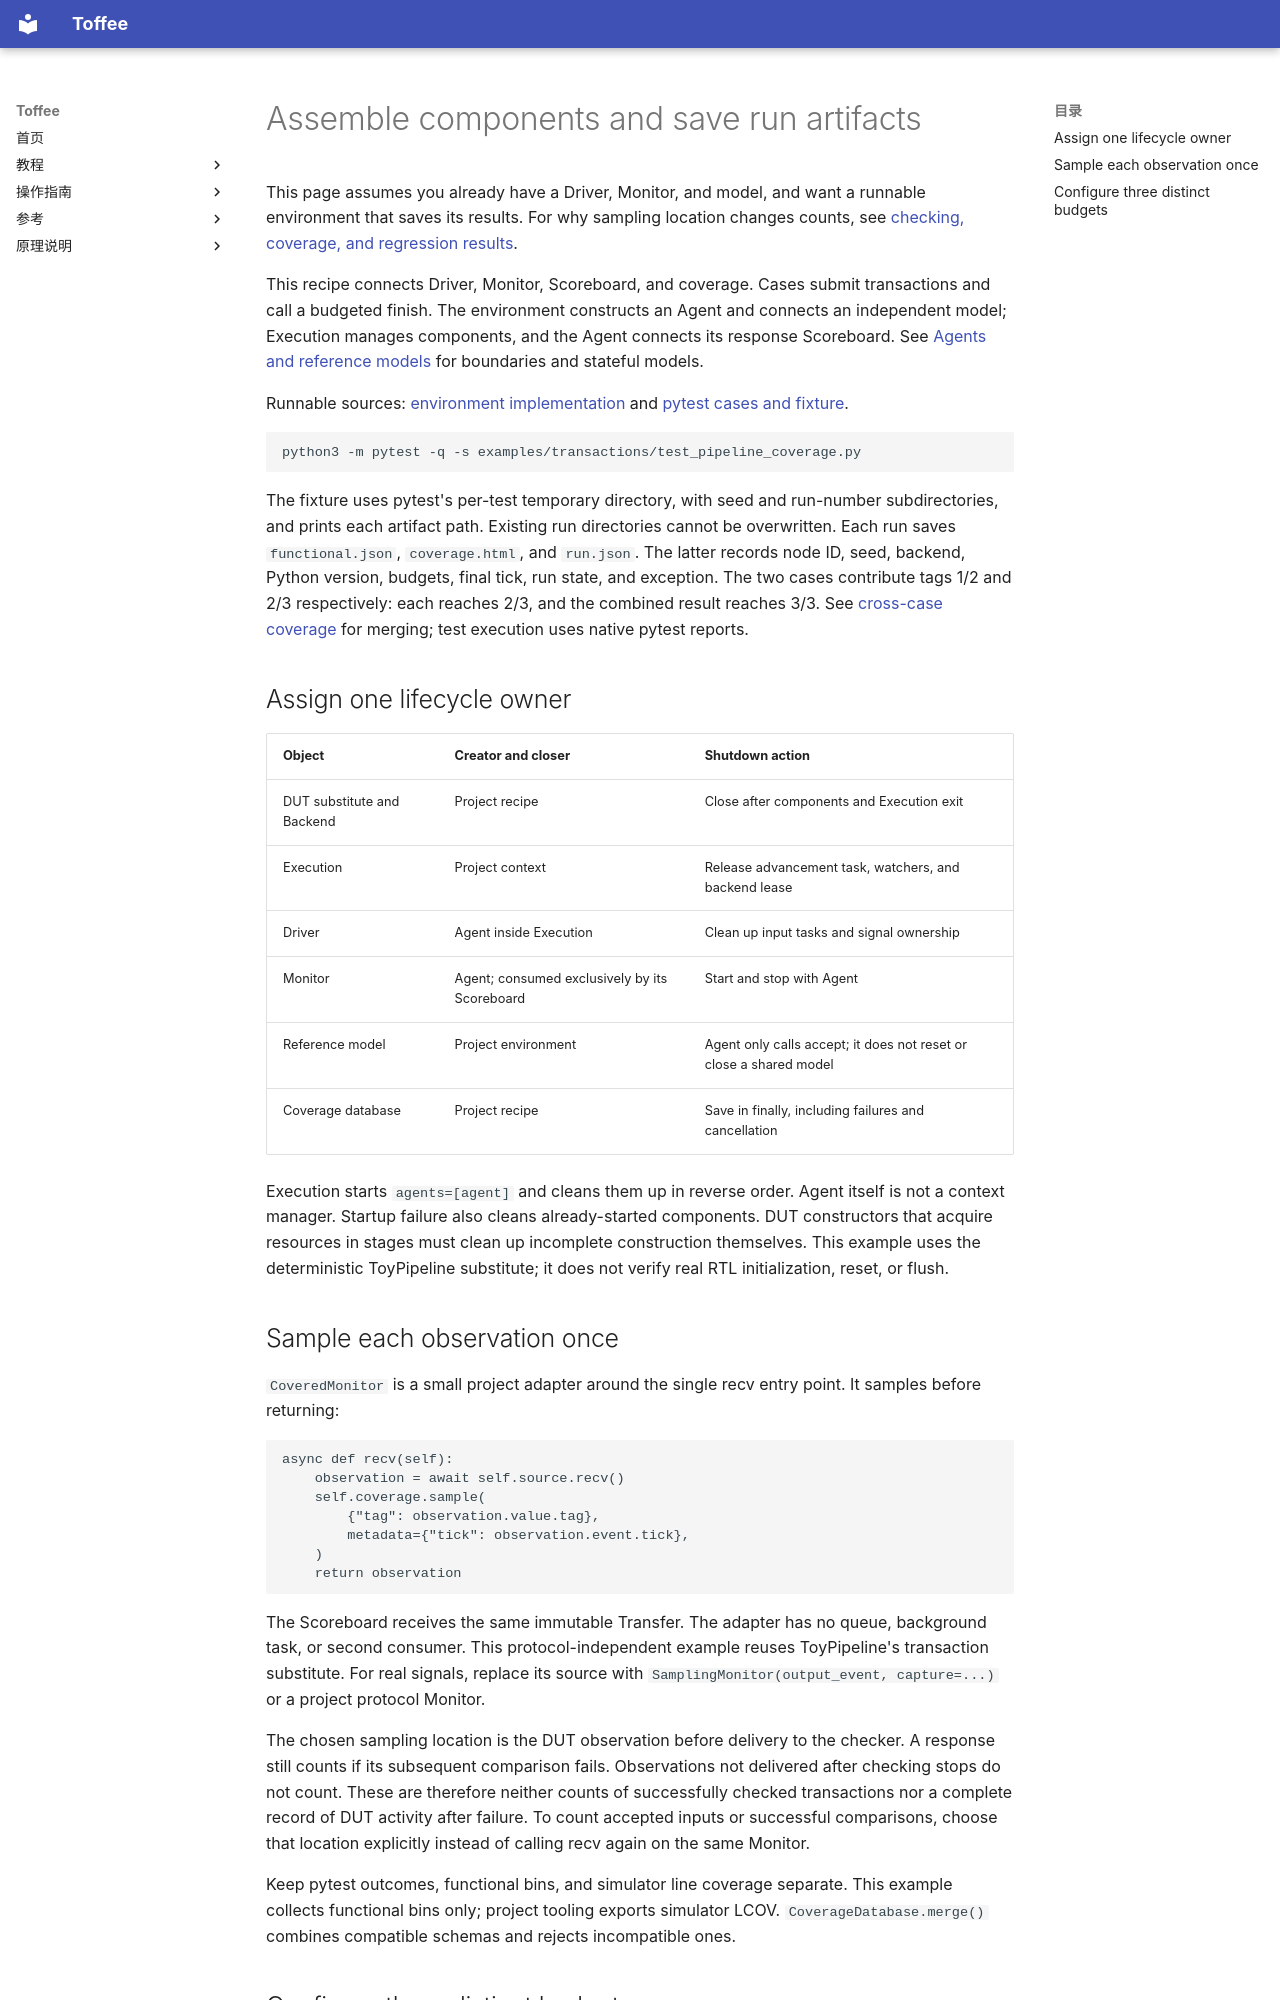

repository: XS-MLVP/toffee · page: en/guides/verification-flow/index.html · generator: mkdocs

# Assemble components and save run artifacts

This page assumes you already have a Driver, Monitor, and model, and want a runnable environment
that saves its results. For why sampling location changes counts, see
[checking, coverage, and regression results](../explanation/coverage-results.md).

This recipe connects Driver, Monitor, Scoreboard, and coverage. Cases submit transactions and call
a budgeted finish. The environment constructs an Agent and connects an independent model;
Execution manages components, and the Agent connects its response Scoreboard. See
[Agents and reference models](agents-and-reference-models.md) for boundaries and stateful models.

Runnable sources: [environment implementation](https://github.com/XS-MLVP/toffee/blob/main/examples/transactions/verification_flow.py)
and [pytest cases and fixture](https://github.com/XS-MLVP/toffee/blob/main/examples/transactions/test_pipeline_coverage.py).

```bash
python3 -m pytest -q -s examples/transactions/test_pipeline_coverage.py
```

The fixture uses pytest's per-test temporary directory, with seed and run-number subdirectories,
and prints each artifact path. Existing run directories cannot be overwritten. Each run saves
`functional.json`, `coverage.html`, and `run.json`. The latter records node ID, seed, backend,
Python version, budgets, final tick, run state, and exception. The two cases contribute tags 1/2
and 2/3 respectively: each reaches 2/3, and the combined result reaches 3/3. See
[cross-case coverage](functional-points.md) for merging; test execution uses native pytest reports.

## Assign one lifecycle owner

| Object | Creator and closer | Shutdown action |
| --- | --- | --- |
| DUT substitute and Backend | Project recipe | Close after components and Execution exit |
| Execution | Project context | Release advancement task, watchers, and backend lease |
| Driver | Agent inside Execution | Clean up input tasks and signal ownership |
| Monitor | Agent; consumed exclusively by its Scoreboard | Start and stop with Agent |
| Reference model | Project environment | Agent only calls accept; it does not reset or close a shared model |
| Coverage database | Project recipe | Save in finally, including failures and cancellation |

Execution starts `agents=[agent]` and cleans them up in reverse order. Agent itself is not a
context manager. Startup failure also cleans already-started components. DUT constructors that
acquire resources in stages must clean up incomplete construction themselves. This example uses
the deterministic ToyPipeline substitute; it does not verify real RTL initialization, reset, or flush.

## Sample each observation once

`CoveredMonitor` is a small project adapter around the single recv entry point. It samples before returning:

```python
async def recv(self):
    observation = await self.source.recv()
    self.coverage.sample(
        {"tag": observation.value.tag},
        metadata={"tick": observation.event.tick},
    )
    return observation
```

The Scoreboard receives the same immutable Transfer. The adapter has no queue, background task,
or second consumer. This protocol-independent example reuses ToyPipeline's transaction substitute.
For real signals, replace its source with `SamplingMonitor(output_event, capture=...)` or a project
protocol Monitor.

The chosen sampling location is the DUT observation before delivery to the checker. A response
still counts if its subsequent comparison fails. Observations not delivered after checking stops
do not count. These are therefore neither counts of successfully checked transactions nor a
complete record of DUT activity after failure. To count accepted inputs or successful comparisons,
choose that location explicitly instead of calling recv again on the same Monitor.

Keep pytest outcomes, functional bins, and simulator line coverage separate. This example collects
functional bins only; project tooling exports simulator LCOV. `CoverageDatabase.merge()` combines
compatible schemas and rejects incompatible ones.
